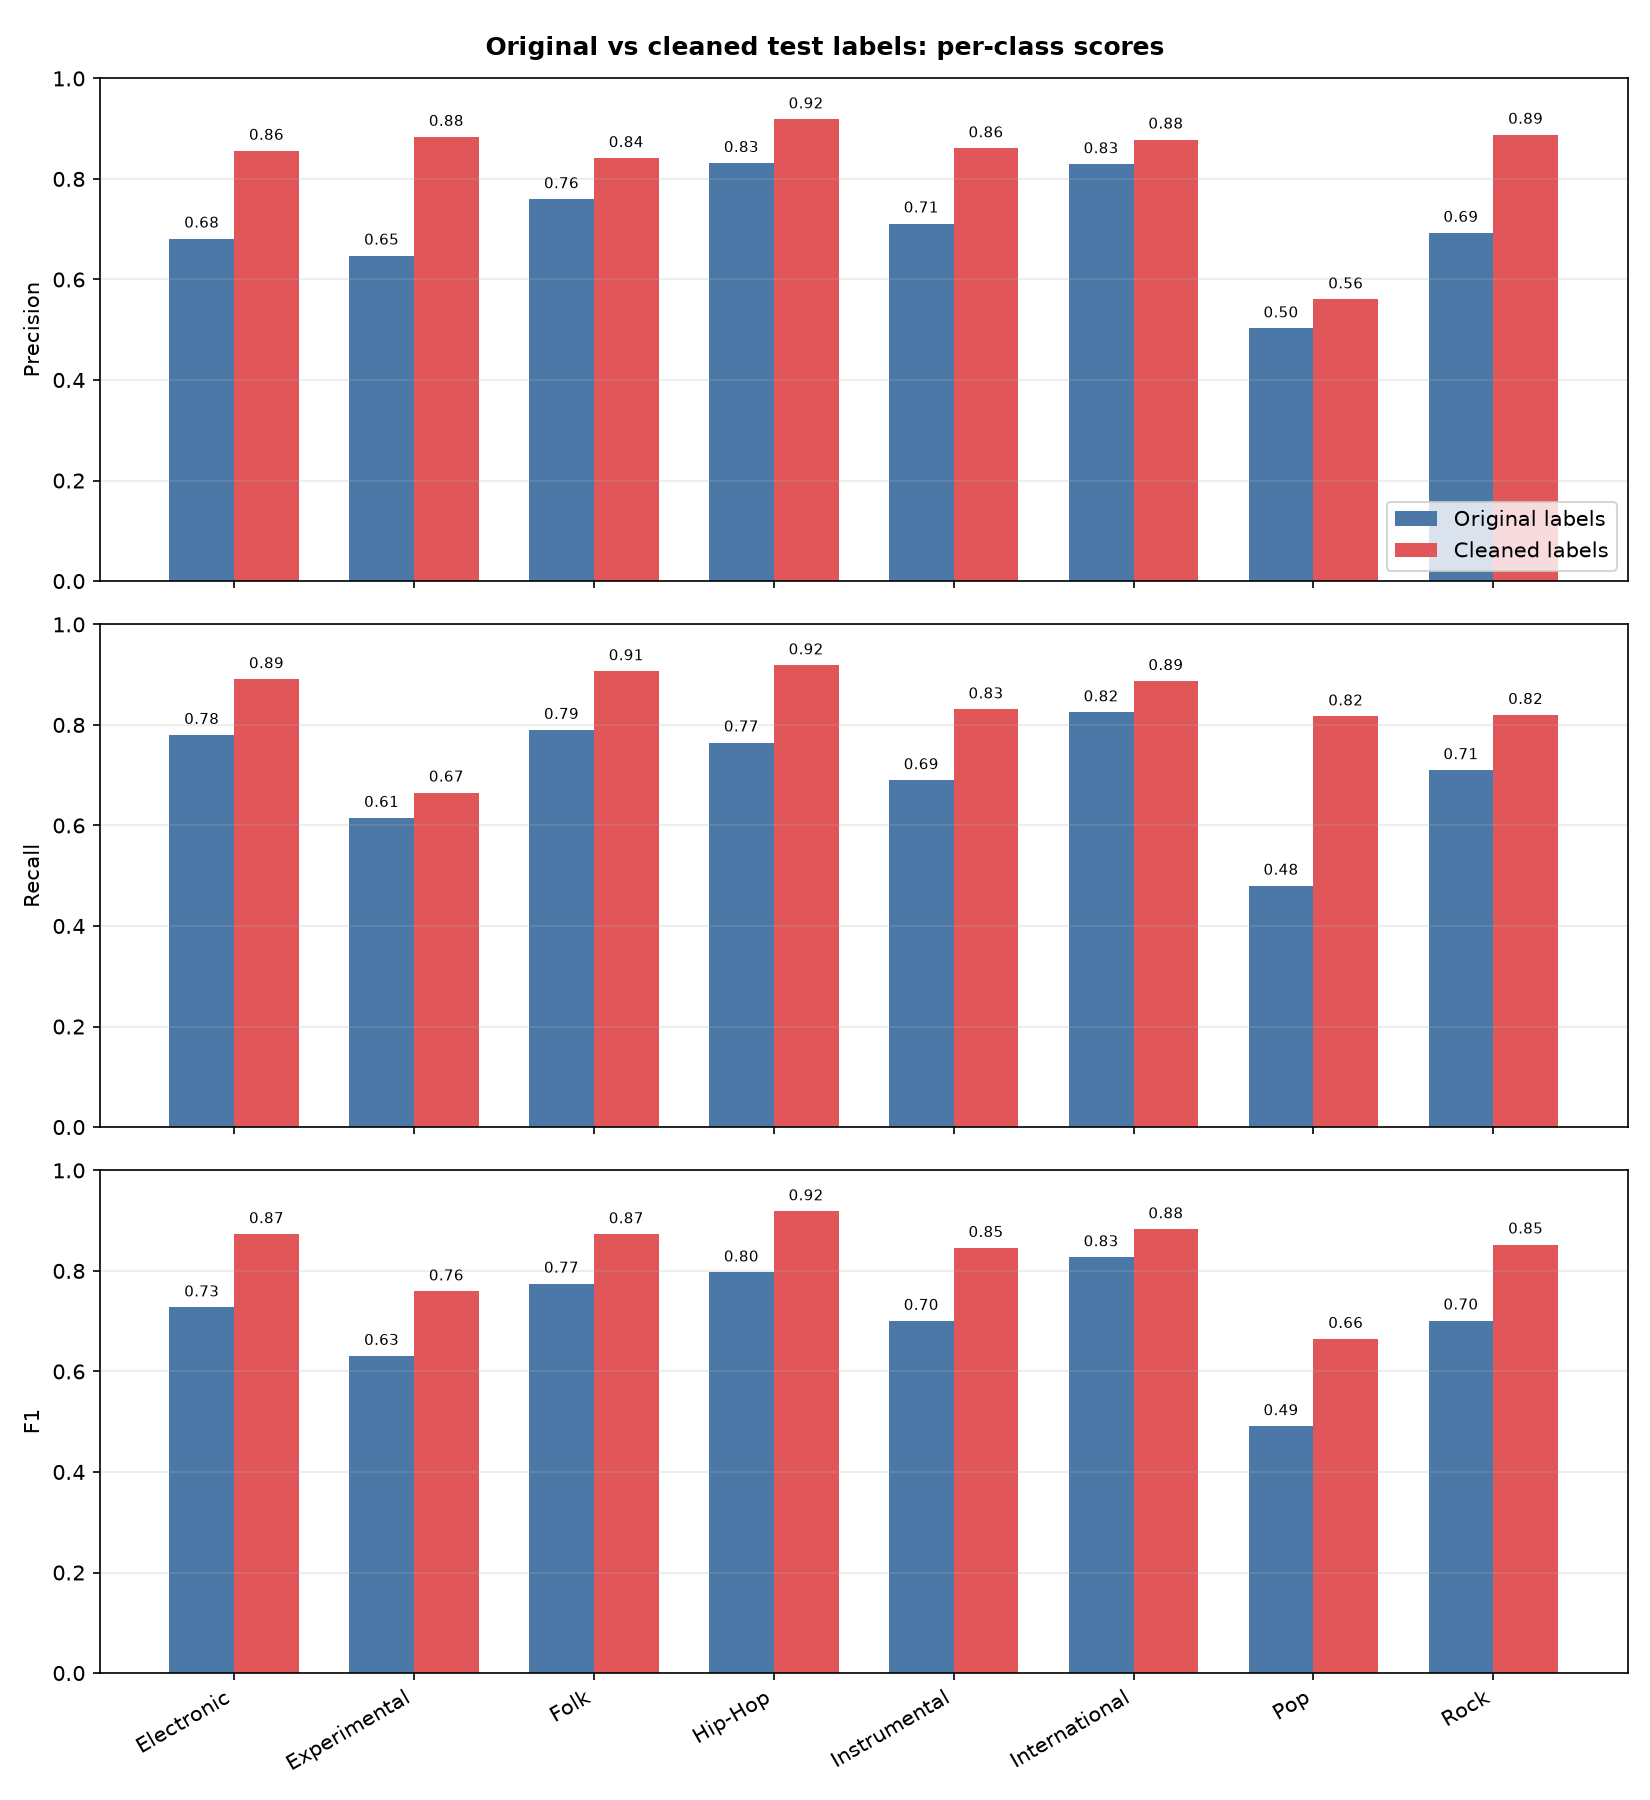

The table this chart was drawn from, first rows:
class, original_precision, original_recall, original_f1, original_support, cleaned_precision, cleaned_recall, cleaned_f1, cleaned_support, precision_delta, recall_delta, f1_delta, support_delta
Electronic, 0.6812, 0.78, 0.7273, 200, 0.8559, 0.8909, 0.8731, 220, 0.1747, 0.1109, 0.1458, 20
Experimental, 0.6474, 0.615, 0.6308, 200, 0.8836, 0.6653, 0.7591, 251, 0.2362, 0.05034, 0.1283, 51
Folk, 0.7596, 0.79, 0.7745, 200, 0.8413, 0.9067, 0.8728, 193, 0.08173, 0.1167, 0.09831, -7
Hip-Hop, 0.8315, 0.765, 0.7969, 200, 0.9185, 0.9185, 0.9185, 184, 0.08696, 0.1535, 0.1216, -16
Instrumental, 0.7113, 0.69, 0.7005, 200, 0.8608, 0.8308, 0.8456, 201, 0.1495, 0.1408, 0.1451, 1
International, 0.8291, 0.825, 0.8271, 200, 0.8782, 0.8872, 0.8827, 195, 0.04903, 0.06218, 0.05559, -5
Pop, 0.5026, 0.48, 0.491, 200, 0.5602, 0.8168, 0.6646, 131, 0.05759, 0.3368, 0.1735, -69
Rock, 0.6927, 0.71, 0.7012, 200, 0.8878, 0.8198, 0.8525, 222, 0.1951, 0.1098, 0.1512, 22
